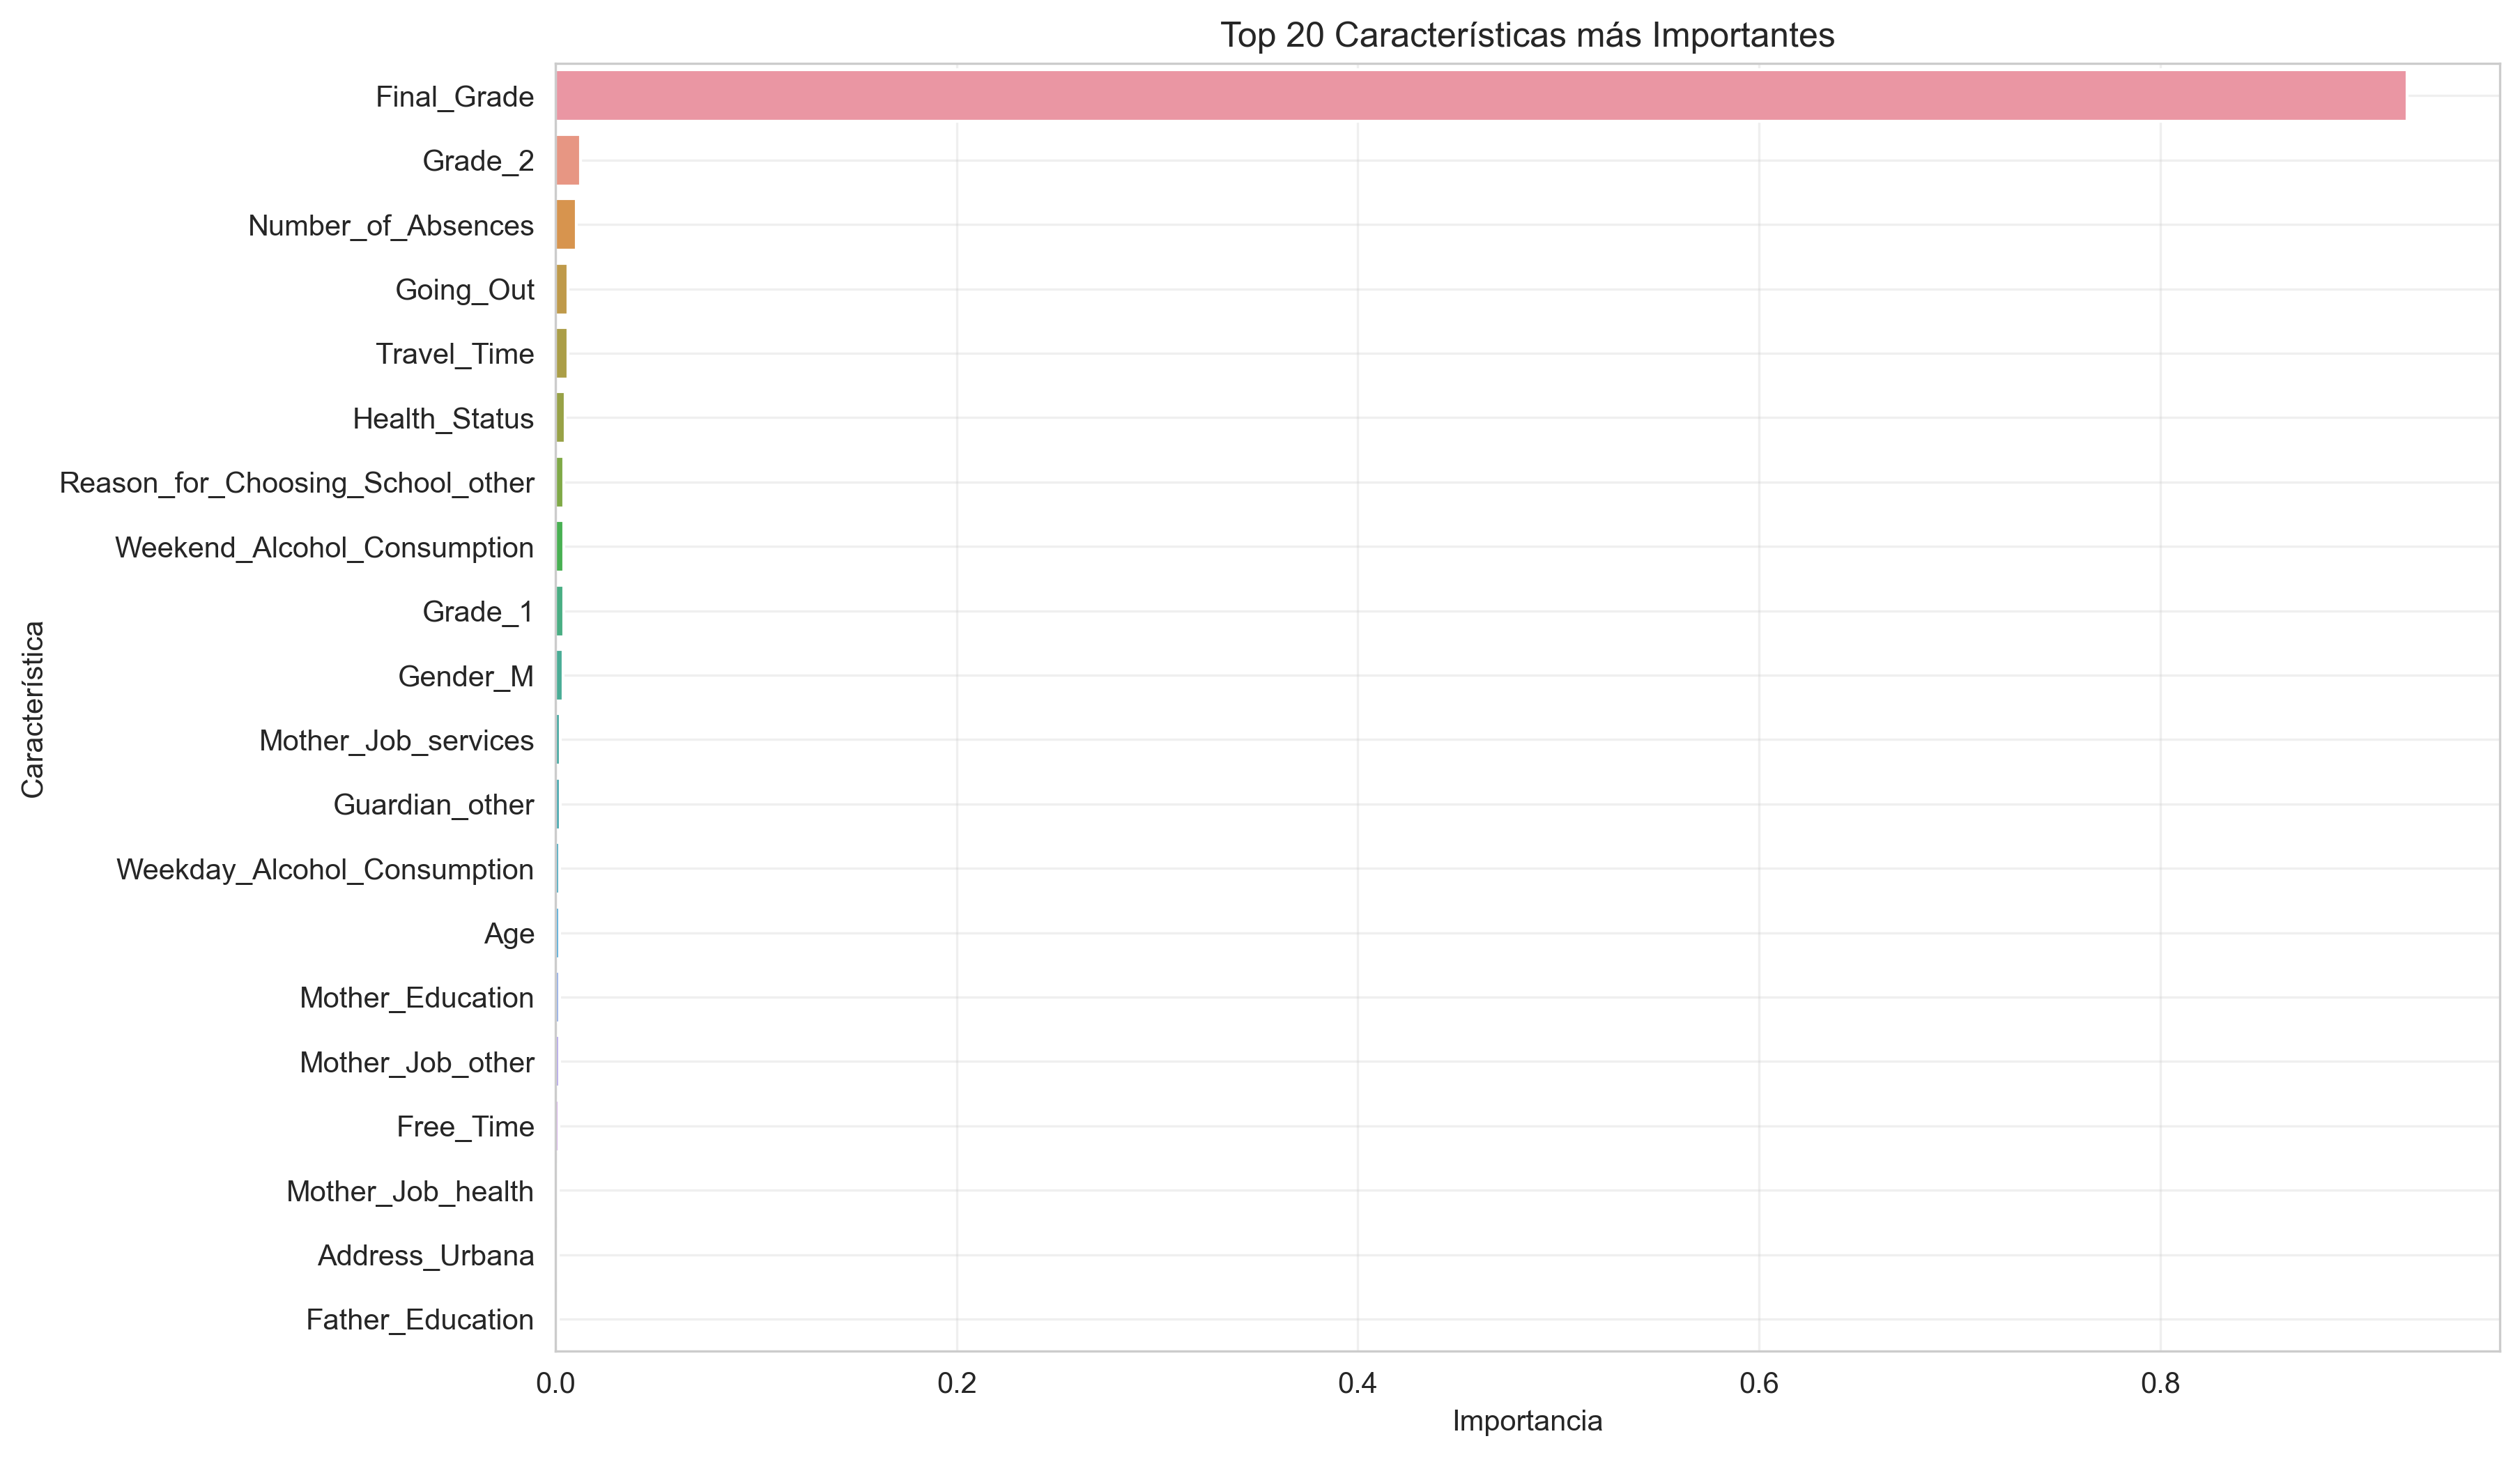

Data behind this chart, as committed beside it:
feature, importance
Final_Grade, 0.9231
Grade_2, 0.01246
Number_of_Absences, 0.01028
Going_Out, 0.006339
Travel_Time, 0.006289
Health_Status, 0.004801
Reason_for_Choosing_School_other, 0.004315
Weekend_Alcohol_Consumption, 0.004286
Grade_1, 0.004214
Gender_M, 0.003951
Mother_Job_services, 0.00251
Guardian_other, 0.002406
Weekday_Alcohol_Consumption, 0.002266
Age, 0.002033
Mother_Education, 0.001932
Mother_Job_other, 0.001932
Free_Time, 0.001739
Mother_Job_health, 0.001545
Address_Urbana, 0.001449
Father_Education, 0.001391
Extra_Curricular_Activities_yes, 0.0005565
Wants_Higher_Education_yes, 0.000164
Extra_Paid_Class_yes, 1.6040060941833613e-05
Family_Size_> 3, 0.0
Reason_for_Choosing_School_reputation, 0.0
Internet_Access_yes, 0.0
Attended_Nursery_yes, 0.0
Family_Support_yes, 0.0
School_Support_yes, 0.0
Guardian_mother, 0.0
Study_Time, 0.0
Parental_Status_Together, 0.0
Reason_for_Choosing_School_home, 0.0
Father_Job_teacher, 0.0
Father_Job_services, 0.0
Father_Job_other, 0.0
Father_Job_health, 0.0
Mother_Job_teacher, 0.0
Number_of_Failures, 0.0
Family_Relationship, 0.0
In_Relationship_yes, 0.0
